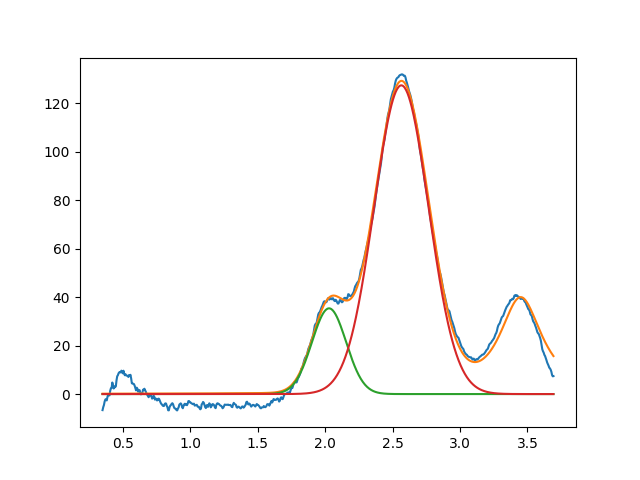

Source data for this figure (header and first rows):
2.029078239062765299e+00, 3.537332744436564980e+01, 2.984103613796850185e-01, 9.999999999999997780e-01
2.564983735267015508e+00, 1.274052449531107811e+02, 4.748865074611419157e-01, 9.999999999999898970e-01
3.450000000000000622e+00, 3.999999999999998579e+01, 3.898784859719341966e-01, 6.113587953143128695e-10
